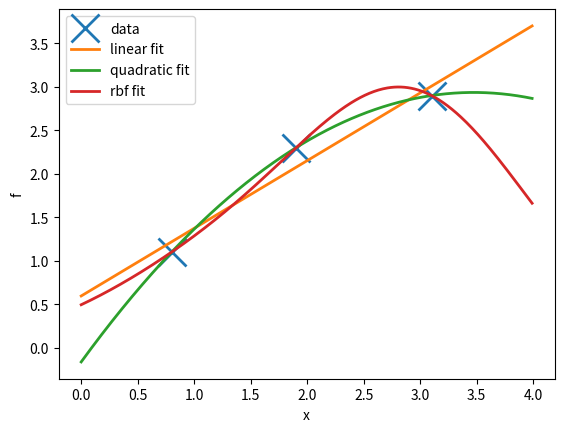

Write Python code to recreate this figure.
import numpy as np
import matplotlib.pyplot as plt

# 1.0

# grid_size = 0.1
# x_grid = np.arange(-10, 10, grid_size)
# f_vals = np.cos(x_grid)
# plt.clf()
# plt.plot(x_grid, f_vals, 'b-')
# plt.plot(x_grid, f_vals, 'r.')
# plt.show() 

# def rbf_1d(xx, cc, hh):
#     return np.exp(-(xx-cc)**2 / hh**2)

# plt.clf()
# grid_size = 0.01
# x_grid = np.arange(-10, 10, grid_size)


# plt.plot(x_grid, 2*(x_grid-1)**2 + 4*(x_grid-4)**2 - 3*(x_grid-9)**2 + 4*(x_grid-13)**2, '-b')
# plt.plot(x_grid, rbf_1d(x_grid, cc=5, hh=1), '-r')
# plt.show()

# def logsig(xx, vv, bb):
#     return (1/(1+np.exp(-vv*xx-bb)))

# plt.clf()
# grid_size = 0.01
# x_grid = np.arange(-10,10,grid_size)
# plt.plot(x_grid,logsig(x_grid,vv=1,bb=1),'-r')
# plt.plot(x_grid,logsig(x_grid,vv=1,bb=2),'-b')
# plt.plot(x_grid,logsig(x_grid,vv=1,bb=4),'-g')
# plt.show()

# 1.1

# def rbf_1d(xx, cc, hh):
#     return np.exp(-(xx-cc)**2 / hh**2)

# plt.clf()
# grid_size = 0.01
# x_grid = np.arange(-10, 10, grid_size)

# # plt.plot(x_grid, 2*(x_grid-1)**2 + 4*(x_grid-4)**2 - 3*(x_grid-9)**2 + 4*(x_grid-13)**2, '-b')
# plt.plot(x_grid, 2*rbf_1d(x_grid, cc=1, hh=1) + 4*rbf_1d(x_grid, cc=4, hh=1) - 3*rbf_1d(x_grid, cc=9, hh=1) + 4*rbf_1d(x_grid, cc=13, hh=1),'-r')
# plt.show()

# 1.2

# Set up and plot the dataset
yy = np.array([1.1, 2.3, 2.9]) # N,
X = np.array([[0.8], [1.9], [3.1]]) # N,1
plt.clf()
plt.plot(X, yy, 'x', markersize=20, mew=2)

# phi-functions to create various matrices of new features
# from an original matrix of 1D inputs.
def phi_linear(Xin):
    return np.hstack([np.ones((Xin.shape[0],1)), Xin])
def phi_quadratic(Xin):
    return np.hstack([np.ones((Xin.shape[0],1)), Xin, Xin**2])
def fw_rbf(xx, cc):
    """fixed-width RBF in 1d"""
    return np.exp(-(xx-cc)**2 / 2.0)
def phi_rbf(Xin):
    return np.hstack([fw_rbf(Xin, 1), fw_rbf(Xin, 2), fw_rbf(Xin, 3)])

def fit_and_plot(phi_fn, X, yy):
    # phi_fn takes N, inputs and returns N,D basis function values
    w_fit = np.linalg.lstsq(phi_fn(X), yy, rcond=None)[0] # D,
    X_grid = np.arange(0, 4, 0.01)[:,None] # N,1
    f_grid = np.dot(phi_fn(X_grid), w_fit)
    plt.plot(X_grid, f_grid, linewidth=2)

fit_and_plot(phi_linear, X, yy)
fit_and_plot(phi_quadratic, X, yy)
fit_and_plot(phi_rbf, X, yy)
plt.legend(('data', 'linear fit', 'quadratic fit', 'rbf fit'))
plt.xlabel('x')
plt.ylabel('f')

plt.show()